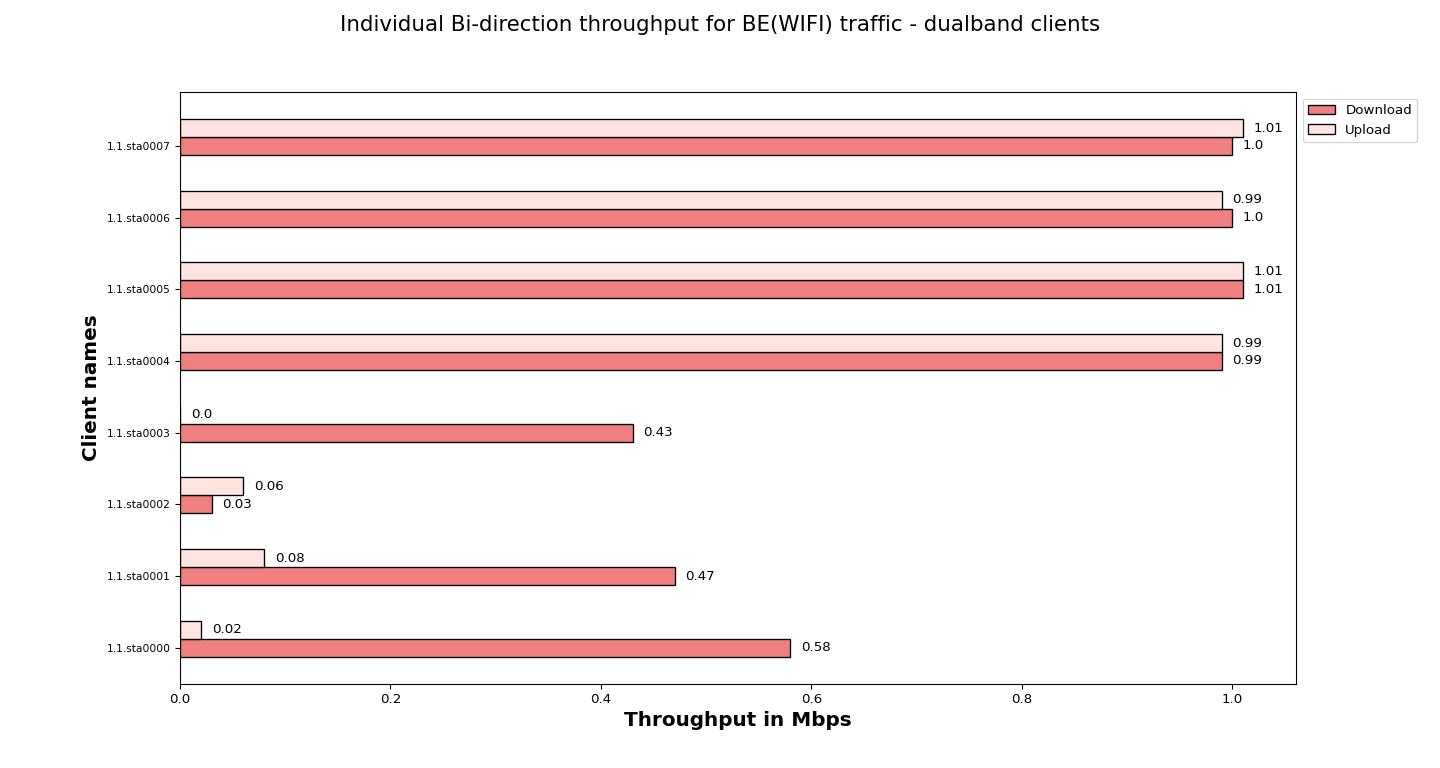

The table this chart was drawn from, first rows:
Client names, Download, Upload
1.1.sta0000, 0.58, 0.02
1.1.sta0001, 0.47, 0.08
1.1.sta0002, 0.03, 0.06
1.1.sta0003, 0.43, 0.00
1.1.sta0004, 0.99, 0.99
1.1.sta0005, 1.01, 1.01
1.1.sta0006, 1.00, 0.99
1.1.sta0007, 1.00, 1.01
